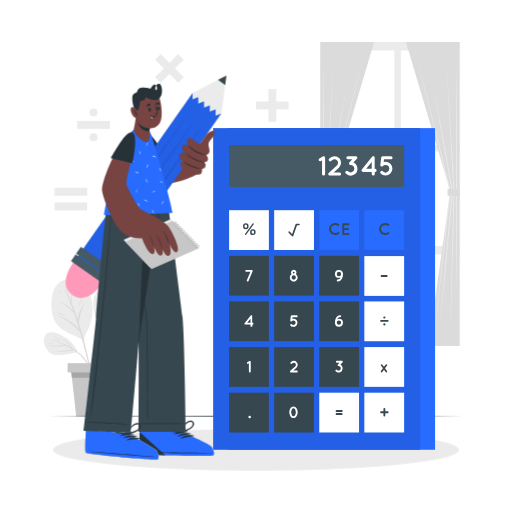
t = 0.00 s
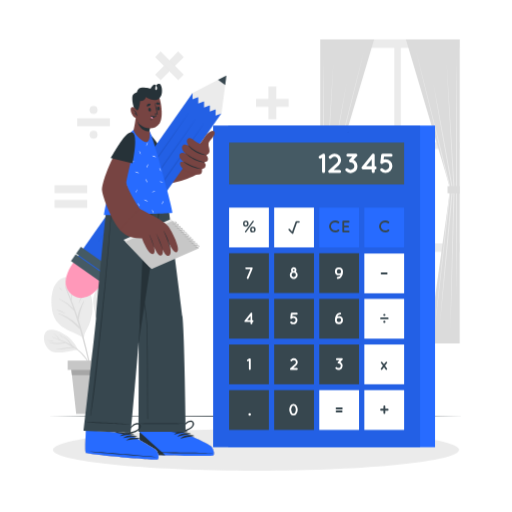
t = 0.19 s
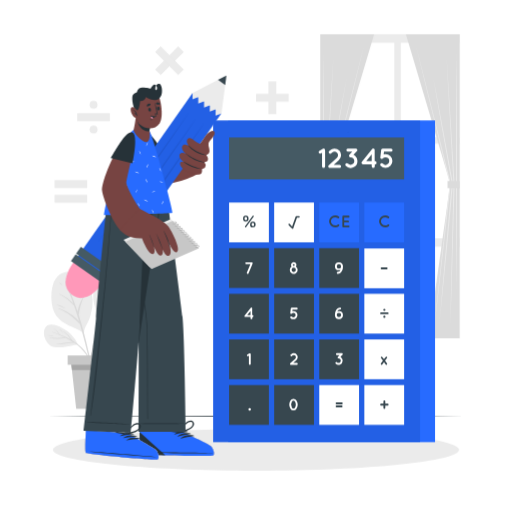
t = 0.56 s
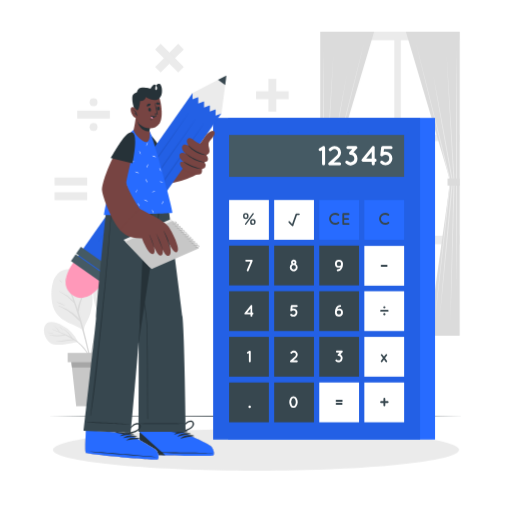
t = 0.75 s
t = 0.94 s: frame unchanged from t = 0.56 s, image omitted
t = 1.31 s: frame unchanged from t = 0.19 s, image omitted

The animated SVG that drew these frames (rendered in a browser with its animation timeline set to each time). Animation: 1 CSS @keyframes rule; one cycle of 1.50 s, repeats indefinitely.

<svg class="animated" id="freepik_stories-calculator" xmlns="http://www.w3.org/2000/svg" viewBox="0 0 500 500" version="1.1" xmlns:xlink="http://www.w3.org/1999/xlink" xmlns:svgjs="http://svgjs.com/svgjs"><style>svg#freepik_stories-calculator:not(.animated) .animable {opacity: 0;}svg#freepik_stories-calculator.animated #freepik--background-complete--inject-35 {animation: 1.5s Infinite  linear floating;animation-delay: 0s;}svg#freepik_stories-calculator.animated #freepik--Calculator--inject-35 {animation: 1.5s Infinite  linear floating;animation-delay: 0s;}            @keyframes floating {                0% {                    opacity: 1;                    transform: translateY(0px);                }                50% {                    transform: translateY(-10px);                }                100% {                    opacity: 1;                    transform: translateY(0px);                }            }        </style><g id="freepik--background-complete--inject-35" class="animable" style="transform-origin: 245.866px 223.77px;"><g id="elyaenkm0w1do"><rect x="312.82" y="40.91" width="136.06" height="207.55" style="fill: rgb(235, 235, 235); transform-origin: 380.85px 144.685px; transform: rotate(180deg);" class="animable"></rect></g><g id="elw6shg94xf0e"><rect x="391.37" y="49.23" width="57.51" height="92.32" style="fill: rgb(255, 255, 255); transform-origin: 420.125px 95.39px; transform: rotate(180deg);" class="animable"></rect></g><g id="elq0m07grmurm"><rect x="327.58" y="49.23" width="57.51" height="92.32" style="fill: rgb(255, 255, 255); transform-origin: 356.335px 95.39px; transform: rotate(180deg);" class="animable"></rect></g><g id="elhkhryk3bki"><rect x="391.37" y="147.83" width="57.51" height="92.32" style="fill: rgb(255, 255, 255); transform-origin: 420.125px 193.99px; transform: rotate(180deg);" class="animable"></rect></g><g id="elgmksp59b3oq"><rect x="327.58" y="147.83" width="57.51" height="92.32" style="fill: rgb(255, 255, 255); transform-origin: 356.335px 193.99px; transform: rotate(180deg);" class="animable"></rect></g><polygon points="365.31 40.91 312.82 40.91 312.82 337.85 343.2 337.85 322 186.75 365.31 40.91" style="fill: rgb(219, 219, 219); transform-origin: 339.065px 189.38px;" id="elpxkr6aq7wyq" class="animable"></polygon><polygon points="356.22 48.94 347.9 83.45 339.43 117.93 322.48 186.87 322.49 186.7 330.33 258.75 334.25 294.78 338 330.82 333.76 294.83 329.67 258.82 321.5 186.81 321.49 186.72 321.52 186.63 338.79 117.77 347.43 83.34 356.22 48.94" style="fill: rgb(235, 235, 235); transform-origin: 338.855px 189.88px;" id="elamomhg1368" class="animable"></polygon><polygon points="315.95 55.03 316.19 84.81 316.33 114.59 316.45 174.15 316.33 233.7 316.19 263.48 315.95 293.26 315.7 263.48 315.56 233.7 315.45 174.15 315.56 114.59 315.7 84.81 315.95 55.03" style="fill: rgb(235, 235, 235); transform-origin: 315.95px 174.145px;" id="elp6mvpejwjua" class="animable"></polygon><path d="M325.75,60.61l-1.62,31.65-1.77,31.65-3.56,63.28v0c.35,11.76.57,23.51.87,35.26l.83,35.26.83,35.26L322,328.2,320.83,293l-1-35.26-1-35.25c-.32-11.76-.71-23.51-1-35.26v0l3.87-63.27,2-31.63Z" style="fill: rgb(235, 235, 235); transform-origin: 321.79px 194.405px;" id="elrfb9moe4k0b" class="animable"></path><path d="M332.59,323.63l-3.44-34.16-3.33-34.18c-2.13-22.79-4.34-45.57-6.4-68.37v-.13l9.73-53.21L334.1,107l5-26.58-4.6,26.66-4.67,26.64L320.37,187v-.13c2.18,22.79,4.19,45.59,6.29,68.39l3,34.2Z" style="fill: rgb(235, 235, 235); transform-origin: 329.26px 202.025px;" id="el9ndoqp5am4s" class="animable"></path><g id="eln4d4a5ivtjq"><rect x="312.82" y="184.26" width="11.85" height="6.92" style="fill: rgb(219, 219, 219); transform-origin: 318.745px 187.72px; transform: rotate(180deg);" class="animable"></rect></g><polygon points="396.4 40.91 448.88 40.91 448.88 337.85 418.5 337.85 439.71 186.75 396.4 40.91" style="fill: rgb(219, 219, 219); transform-origin: 422.64px 189.38px;" id="elfp0lt9wvbho" class="animable"></polygon><polygon points="405.49 48.94 414.28 83.34 422.92 117.77 440.19 186.63 440.21 186.72 440.2 186.81 432.04 258.82 427.95 294.83 423.71 330.82 427.46 294.78 431.38 258.75 439.22 186.7 439.23 186.87 422.28 117.93 413.81 83.45 405.49 48.94" style="fill: rgb(235, 235, 235); transform-origin: 422.85px 189.88px;" id="el0hugfxo8nka7" class="animable"></polygon><polygon points="445.76 55.03 446 84.81 446.14 114.59 446.26 174.15 446.15 233.7 446.01 263.48 445.76 293.26 445.52 263.48 445.38 233.7 445.26 174.15 445.38 114.59 445.52 84.81 445.76 55.03" style="fill: rgb(235, 235, 235); transform-origin: 445.76px 174.145px;" id="el2yfno8ykoif" class="animable"></polygon><path d="M436,60.61,438,92.24,440,123.87l3.88,63.27v0c-.26,11.75-.65,23.5-1,35.26l-1,35.25-1,35.26-1.17,35.25.67-35.27.83-35.26.83-35.26c.29-11.75.52-23.5.87-35.26v0l-3.56-63.28-1.77-31.65Z" style="fill: rgb(235, 235, 235); transform-origin: 439.94px 194.385px;" id="elj1kv8tv1upt" class="animable"></path><path d="M429.12,323.63,432,289.42l3-34.2c2.1-22.8,4.11-45.6,6.29-68.39V187l-9.48-53.25-4.67-26.64L422.6,80.41l5,26.58,4.94,26.59,9.73,53.21v.13c-2,22.8-4.27,45.58-6.4,68.37l-3.32,34.18Z" style="fill: rgb(235, 235, 235); transform-origin: 432.435px 202.02px;" id="elv6ndvcu7oba" class="animable"></path><rect x="437.03" y="184.26" width="11.85" height="6.92" style="fill: rgb(219, 219, 219); transform-origin: 442.955px 187.72px;" id="eljfyu4j4ptds" class="animable"></rect><path d="M90.4,299.46a43.71,43.71,0,0,1-2.14,16.69,45.72,45.72,0,0,1-3.14,7.21c-1.57,3-3.19,5.85-3.12,9.23.31.24-.8.12-.81-.21-8.57-5.79-20-7.61-26.25-16.49-3-4.2-4.22-9.34-4.62-14.41-.43-5.52-.19-11.58,1.63-16.85,1.53-4.45,4.53-8.63,9-10.53s10.35-1.32,14.88.48C85.58,278.47,89.73,289.66,90.4,299.46Z" style="fill: rgb(235, 235, 235); transform-origin: 70.3159px 302.82px;" id="elfnell8z652k" class="animable"></path><path d="M89.88,366.17c-.91-4.17-1.81-8.34-2.76-12.5-1.84-8.16-3.79-16.3-6-24.36q-2-7.24-4.29-14.37a82.71,82.71,0,0,1,1.74-8.59c1-3.41,2.36-6.69,3.64-10,.08-.2-.25-.34-.35-.15-2.38,4.53-5.47,10.33-6,15.87-1.79-5.38-3.73-10.71-5.86-16a66.19,66.19,0,0,1,1.39-12.82.16.16,0,0,0-.3-.08,45.83,45.83,0,0,0-1.75,11.27c-1.63-4-3.37-7.87-5.25-11.73-.17-.35-.65-.05-.51.29,2.87,6.75,5.48,13.61,7.9,20.55a43.31,43.31,0,0,0-13.43-9.22c-.22-.1-.41.21-.19.32a51.37,51.37,0,0,1,14.43,11.24q2.58,7.62,4.88,15.32C72,315.31,64.61,311.1,57.34,308.59c-.25-.08-.35.3-.11.39,8.39,3.25,14.69,8.64,20.78,15q.9,3.12,1.76,6.24Q83,342.06,85.89,354q1.38,5.73,2.7,11.47c.94,4.12,1.6,8.44,2.93,12.44.13.39.8.35.75-.1A116.61,116.61,0,0,0,89.88,366.17Z" style="fill: rgb(219, 219, 219); transform-origin: 74.6828px 330.365px;" id="elip0znrbi2jd" class="animable"></path><path d="M80.74,290.82a22.24,22.24,0,0,0-3.85,7.8c0,.07.09.13.12.05a70.74,70.74,0,0,1,4.11-7.62C81.28,290.8,80.91,290.6,80.74,290.82Z" style="fill: rgb(219, 219, 219); transform-origin: 79.0246px 294.717px;" id="eleg47kvk3qnn" class="animable"></path><path d="M63.3,308.27a23.52,23.52,0,0,0-7.83-3.33c-.07,0-.13.09,0,.12,1.25.64,2.58,1.12,3.85,1.72s2.51,1.32,3.8,1.89A.23.23,0,0,0,63.3,308.27Z" style="fill: rgb(219, 219, 219); transform-origin: 59.3851px 306.806px;" id="el63062yuycnb" class="animable"></path><path d="M60.53,285.45a16.49,16.49,0,0,0-2.46-1.8.14.14,0,0,0-.17.22,16.83,16.83,0,0,0,2.42,1.85C60.48,285.83,60.69,285.57,60.53,285.45Z" style="fill: rgb(219, 219, 219); transform-origin: 59.2226px 284.688px;" id="elz7onr5xysag" class="animable"></path><path d="M118.11,316.79c-6.55,1.67-13.12,3.19-19.67,4.84-.56.15-10.68-21.24-6.31-31.88,4-9.86,12.7-17,22.81-20,4.68-1.39,10.41-2.49,15.25-1.22,4.3,1.13,7.23,4.8,8.48,8.94,1.7,5.62.8,12.21-.46,17.83a31.19,31.19,0,0,1-6.94,14.3C127.68,313.54,123.21,315.5,118.11,316.79Z" style="fill: rgb(235, 235, 235); transform-origin: 115.322px 294.801px;" id="elnhhmkgsvajf" class="animable"></path><path d="M128.26,297.24a85.79,85.79,0,0,1-12.88,4.5,52.89,52.89,0,0,0-8.59,2.74c3-6,6.21-11.84,9.62-17.62,4.23-1.05,8.7-2.77,12-5.6a.18.18,0,0,0-.22-.28c-3.54,2.3-7.4,3.61-11.28,5.11.92-1.55,1.85-3.11,2.8-4.66.26-.43-.33-.89-.64-.48a137.3,137.3,0,0,0-9.8,15.09,70.71,70.71,0,0,1-.11-14.18.1.1,0,0,0-.19,0,47.2,47.2,0,0,0-.45,15.55c-2.44,4.44-4.69,9-6.73,13.63-.63-2.85-1.48-5.67-2-8.54A38.8,38.8,0,0,1,99.3,290c0-.12-.16-.14-.19,0a44,44,0,0,0,1.82,23c-1.19,2.78-2.33,5.58-3.39,8.39A169.82,169.82,0,0,0,87.2,365.89a.28.28,0,0,0,.55.06,222.58,222.58,0,0,1,11.37-44c2.1-5.57,4.47-11,7-16.24,3.87-1,7.73-2.37,11.54-3.52a36.1,36.1,0,0,0,10.69-4.73A.14.14,0,0,0,128.26,297.24Z" style="fill: rgb(219, 219, 219); transform-origin: 107.83px 323.474px;" id="elu1927biwvdn" class="animable"></path><path d="M134.53,291.39c-4,1.25-7.83,3.07-11.84,4.35-.19.06-.1.35.09.32,4.22-.7,8.42-1.83,11.9-4.44C134.81,291.52,134.67,291.34,134.53,291.39Z" style="fill: rgb(219, 219, 219); transform-origin: 128.658px 293.722px;" id="el0do92oy1m09" class="animable"></path><path d="M102.56,281.59c0-.21-.25-.34-.32-.13-1.23,3.61-2.13,7.45-1.22,11.22,0,.15.27.16.28,0C101.64,288.92,101.57,285.26,102.56,281.59Z" style="fill: rgb(219, 219, 219); transform-origin: 101.604px 287.075px;" id="elndtnemb4qdj" class="animable"></path><path d="M119.24,273.8a9.6,9.6,0,0,0-2,6.14c0,.14.22.23.26.06.56-2.07,1.44-3.94,2.16-5.94A.27.27,0,0,0,119.24,273.8Z" style="fill: rgb(219, 219, 219); transform-origin: 118.449px 276.923px;" id="el7osfi7gemn" class="animable"></path><path d="M138.71,331.72c-1.9,6-6.41,14.35-13.55,14.42-4.63,0-9.29-.51-13.94-.57-5-.08-10-.07-14.91.23-.41,0,.6-14.89,12.54-22.15,3.35-2,7.44-2.68,11.24-3.5a52.1,52.1,0,0,1,13.28-1.38c2.74.11,5,.69,6,3.5S139.62,328.85,138.71,331.72Z" style="fill: rgb(235, 235, 235); transform-origin: 118.042px 332.447px;" id="el9w5c5r3r23w" class="animable"></path><path d="M133.57,324.18c-2.9.74-5.83,1.6-8.74,2.53a31.29,31.29,0,0,1,2.4-2.35c1.26-1,2.63-1.87,4-2.78.11-.08,0-.3-.1-.24a16.37,16.37,0,0,0-7.05,5.61c-3.63,1.17-7.23,2.46-10.69,3.88a39.68,39.68,0,0,0-6.84,3.61,27,27,0,0,1,2.47-4.31c1.59-2.06,3.73-3.2,5.81-4.66a.19.19,0,0,0-.19-.32,17,17,0,0,0-9.31,10.11,38.82,38.82,0,0,0-6.78,6.15c-7.91,9-14.13,20.92-14.15,33.11,0,.29.46.38.52.07A67.57,67.57,0,0,1,100,342.21q.86-1,1.74-1.89a54.71,54.71,0,0,1,6.53-.49c2.54,0,5.07.38,7.6.58,4.17.34,8.78.39,12.54-1.71.17-.09.06-.38-.13-.31-8.38,3.05-17.18-.82-25.59,1a39.4,39.4,0,0,1,12.4-8l.77-.31c5.38.65,11.07,2.05,16.31.3.15-.05.09-.29-.07-.24-5.07,1.26-9.92-.33-14.92-.58,5.44-2.12,11-3.81,16.45-5.91C134.06,324.47,134.07,324.05,133.57,324.18Z" style="fill: rgb(219, 219, 219); transform-origin: 109.175px 348.057px;" id="elbrl5lintazp" class="animable"></path><path d="M136,329.48a73.45,73.45,0,0,1-7.84.59c-.06,0-.08.1,0,.11a16.3,16.3,0,0,0,7.9-.5A.1.1,0,0,0,136,329.48Z" style="fill: rgb(219, 219, 219); transform-origin: 132.12px 329.963px;" id="el1gsrehhvbax" class="animable"></path><path d="M118.25,324.31a12.62,12.62,0,0,0-3.87,2.7c-.14.12,0,.36.19.25.66-.48,1.34-.93,2-1.37a19.38,19.38,0,0,0,1.89-1.19C118.66,324.55,118.47,324.24,118.25,324.31Z" style="fill: rgb(219, 219, 219); transform-origin: 116.434px 325.794px;" id="el7y3v34zvqp3" class="animable"></path><path d="M76.07,343.71c.08.2-.2.38-.31.17h0a.28.28,0,0,1-.19.12A119.08,119.08,0,0,1,61,346.54c-3.95.35-8.51.57-12-1.72-4.69-3.11-7.77-11.42-5.24-16.69,3-6.27,12-2.87,16.56-.64A33.22,33.22,0,0,1,76.07,343.71Z" style="fill: rgb(235, 235, 235); transform-origin: 59.468px 335.651px;" id="eld3pjzyqyac" class="animable"></path><path d="M79.57,346.61A46.58,46.58,0,0,0,70.86,340,29.91,29.91,0,0,0,62,331c-.17-.11-.32.16-.16.28a39.67,39.67,0,0,1,7.44,7.83,81.66,81.66,0,0,0-10.93-5,14.6,14.6,0,0,0-5.87-5.89s-.11.05-.06.08a24.12,24.12,0,0,1,5.3,5.57c-2.22-.83-4.46-1.6-6.71-2.34-.2-.07-.27.24-.08.31,4,1.56,8.07,3.21,12,5.1a46.18,46.18,0,0,1-14.56,0,.11.11,0,0,0-.06.21,28.78,28.78,0,0,0,15.46.23,73.85,73.85,0,0,1,7.33,4.1,18.41,18.41,0,0,0-5.93.49A45.11,45.11,0,0,1,54.8,343.1c-.13,0-.17.21,0,.23,6,1,11.75-1.7,17.74-1a47.55,47.55,0,0,1,6.23,5.09,47.07,47.07,0,0,1,9.1,12.83c2.52,5.13,3.88,10.57,5.92,15.87a.19.19,0,0,0,.37-.1C92.39,365.58,87.18,354.05,79.57,346.61Z" style="fill: rgb(219, 219, 219); transform-origin: 71.2047px 352.241px;" id="el5ewlcnscnlo" class="animable"></path><path d="M61.35,332.28a6.83,6.83,0,0,0-1.54-1.88A6.13,6.13,0,0,0,58,329.06c-.06,0-.09.06-.06.1.5.57,1.19,1,1.72,1.52s1,1.17,1.53,1.7A.09.09,0,0,0,61.35,332.28Z" style="fill: rgb(219, 219, 219); transform-origin: 59.6463px 330.742px;" id="elbl1mfsqlba5" class="animable"></path><path d="M51.39,335.52c-.89-.23-1.84-.21-2.75-.4a22.18,22.18,0,0,1-2.67-.8.11.11,0,0,0-.09.2,8.87,8.87,0,0,0,5.51,1.28A.15.15,0,0,0,51.39,335.52Z" style="fill: rgb(219, 219, 219); transform-origin: 48.6545px 335.077px;" id="elnqy12j9wsq" class="animable"></path><polygon points="108.3 357.67 107.31 368.86 103.97 406.63 74.39 406.63 70.21 368.86 68.98 357.67 108.3 357.67" style="fill: rgb(199, 199, 199); transform-origin: 88.64px 382.15px;" id="eldq8hykavau" class="animable"></polygon><polygon points="108.3 357.67 107.31 368.86 70.21 368.86 68.98 357.67 108.3 357.67" style="fill: rgb(166, 166, 166); transform-origin: 88.64px 363.265px;" id="elylt8osh4fa" class="animable"></polygon><rect x="66.05" y="354.62" width="45.18" height="9.08" style="fill: rgb(199, 199, 199); transform-origin: 88.64px 359.16px;" id="el7uhen0v1cx5" class="animable"></rect><rect x="250" y="99.11" width="31.89" height="7.74" style="fill: rgb(235, 235, 235); transform-origin: 265.945px 102.98px;" id="elp2rrhvkpjxk" class="animable"></rect><g id="el71mtoqwhvlb"><rect x="250" y="99.11" width="31.89" height="7.74" style="fill: rgb(235, 235, 235); transform-origin: 265.945px 102.98px; transform: rotate(90deg);" class="animable"></rect></g><rect x="75.39" y="118.03" width="31.89" height="7.74" style="fill: rgb(235, 235, 235); transform-origin: 91.335px 121.9px;" id="el6t98u453dtv" class="animable"></rect><circle cx="91.34" cy="109.82" r="3.87" style="fill: rgb(235, 235, 235); transform-origin: 91.34px 109.82px;" id="elspsholtksk" class="animable"></circle><circle cx="91.34" cy="133.97" r="3.87" style="fill: rgb(235, 235, 235); transform-origin: 91.34px 133.97px;" id="elp4zzq3weqkf" class="animable"></circle><g id="elwj8pk2qagjl"><rect x="149.48" y="62.9" width="31.89" height="7.74" style="fill: rgb(235, 235, 235); transform-origin: 165.425px 66.77px; transform: rotate(-45deg);" class="animable"></rect></g><g id="elzy6h2luhx5q"><rect x="149.48" y="62.9" width="31.89" height="7.74" style="fill: rgb(235, 235, 235); transform-origin: 165.425px 66.77px; transform: rotate(45deg);" class="animable"></rect></g><rect x="53.25" y="197.72" width="31.89" height="7.74" style="fill: rgb(235, 235, 235); transform-origin: 69.195px 201.59px;" id="elhs74obtqdkr" class="animable"></rect><rect x="53.25" y="183.35" width="31.89" height="7.74" style="fill: rgb(235, 235, 235); transform-origin: 69.195px 187.22px;" id="elh5qnrkaeq9k" class="animable"></rect></g><g id="freepik--Shadow--inject-35" class="animable" style="transform-origin: 250px 439.23px;"><path d="M448.31,439.23c0,11.28-88.78,20.42-198.31,20.42S51.69,450.51,51.69,439.23,140.47,418.81,250,418.81,448.31,428,448.31,439.23Z" style="fill: rgb(235, 235, 235); transform-origin: 250px 439.23px;" id="el98imi61bgj" class="animable"></path></g><g id="freepik--Floor--inject-35" class="animable" style="transform-origin: 249.995px 406.445px;"><polygon points="46.98 406.44 97.74 406.2 148.49 406.11 250 405.95 351.51 406.11 402.26 406.2 453.01 406.44 402.26 406.69 351.51 406.78 250 406.94 148.49 406.78 97.74 406.69 46.98 406.44" style="fill: rgb(38, 50, 56); transform-origin: 249.995px 406.445px;" id="elkdb7mwe4xkc" class="animable"></polygon></g><g id="freepik--Calculator--inject-35" class="animable animator-active" style="transform-origin: 316.505px 282.18px;"><rect x="222.8" y="125.12" width="202.05" height="314.12" style="fill: rgb(39, 107, 255); transform-origin: 323.825px 282.18px;" id="elh2youa0qppu" class="animable"></rect><rect x="208.16" y="125.12" width="202.05" height="314.12" style="fill: rgb(39, 107, 255); transform-origin: 309.185px 282.18px;" id="elvzmpdo62t1" class="animable"></rect><g id="eliy1tsmv61xf"><rect x="208.16" y="125.12" width="202.05" height="314.12" style="opacity: 0.1; transform-origin: 309.185px 282.18px;" class="animable"></rect></g><rect x="223.72" y="205.26" width="38.85" height="38.85" style="fill: rgb(255, 255, 255); transform-origin: 243.145px 224.685px;" id="eltunds8lhwmc" class="animable"></rect><rect x="267.74" y="205.26" width="38.85" height="38.85" style="fill: rgb(255, 255, 255); transform-origin: 287.165px 224.685px;" id="elyeti5bcfcw" class="animable"></rect><rect x="311.77" y="205.26" width="38.85" height="38.85" style="fill: rgb(39, 107, 255); transform-origin: 331.195px 224.685px;" id="el3u4kcmb7lme" class="animable"></rect><rect x="355.79" y="205.26" width="38.85" height="38.85" style="fill: rgb(39, 107, 255); transform-origin: 375.215px 224.685px;" id="elssgbn2owe" class="animable"></rect><rect x="223.72" y="249.82" width="38.85" height="38.85" style="fill: rgb(55, 71, 79); transform-origin: 243.145px 269.245px;" id="elee0aq54o7z" class="animable"></rect><rect x="267.74" y="249.82" width="38.85" height="38.85" style="fill: rgb(55, 71, 79); transform-origin: 287.165px 269.245px;" id="elw7y2l7bomua" class="animable"></rect><rect x="311.77" y="249.82" width="38.85" height="38.85" style="fill: rgb(55, 71, 79); transform-origin: 331.195px 269.245px;" id="elxgus99i0o4" class="animable"></rect><rect x="355.79" y="250.1" width="38.85" height="38.85" style="fill: rgb(255, 255, 255); transform-origin: 375.215px 269.525px;" id="el0ottauup1x1" class="animable"></rect><rect x="223.72" y="294.38" width="38.85" height="38.85" style="fill: rgb(55, 71, 79); transform-origin: 243.145px 313.805px;" id="elmpy69y66bge" class="animable"></rect><rect x="267.74" y="294.38" width="38.85" height="38.85" style="fill: rgb(55, 71, 79); transform-origin: 287.165px 313.805px;" id="el5q7wjpw6i1n" class="animable"></rect><rect x="311.77" y="294.38" width="38.85" height="38.85" style="fill: rgb(55, 71, 79); transform-origin: 331.195px 313.805px;" id="elbagf3jbzvl5" class="animable"></rect><rect x="355.79" y="294.38" width="38.85" height="38.85" style="fill: rgb(255, 255, 255); transform-origin: 375.215px 313.805px;" id="el51sfljoc1mf" class="animable"></rect><rect x="223.72" y="338.94" width="38.85" height="38.85" style="fill: rgb(55, 71, 79); transform-origin: 243.145px 358.365px;" id="elb4svplvgcc8" class="animable"></rect><rect x="267.74" y="338.94" width="38.85" height="38.85" style="fill: rgb(55, 71, 79); transform-origin: 287.165px 358.365px;" id="elb9xu0rpaim" class="animable"></rect><rect x="311.77" y="338.94" width="38.85" height="38.85" style="fill: rgb(55, 71, 79); transform-origin: 331.195px 358.365px;" id="elcgwhmnu0a5" class="animable"></rect><rect x="355.79" y="338.94" width="38.85" height="38.85" style="fill: rgb(255, 255, 255); transform-origin: 375.215px 358.365px;" id="elg5f9za7ezk5" class="animable"></rect><rect x="223.72" y="383.5" width="38.85" height="38.85" style="fill: rgb(55, 71, 79); transform-origin: 243.145px 402.925px;" id="el2cehticd4y8" class="animable"></rect><rect x="267.74" y="383.5" width="38.85" height="38.85" style="fill: rgb(55, 71, 79); transform-origin: 287.165px 402.925px;" id="elyhcd83y094" class="animable"></rect><rect x="311.77" y="383.5" width="38.85" height="38.85" style="fill: rgb(255, 255, 255); transform-origin: 331.195px 402.925px;" id="elkzuvy3m27z" class="animable"></rect><rect x="355.79" y="383.5" width="38.85" height="38.85" style="fill: rgb(255, 255, 255); transform-origin: 375.215px 402.925px;" id="elw3ju06d9lc" class="animable"></rect><path d="M237.37,220.91v0a2.73,2.73,0,0,1,2.69-2.89,2.69,2.69,0,0,1,2.65,2.86v0a2.74,2.74,0,0,1-2.69,2.9A2.7,2.7,0,0,1,237.37,220.91Zm3.9,0v0c0-.9-.52-1.65-1.25-1.65s-1.21.75-1.21,1.62v0c0,.93.52,1.65,1.25,1.65S241.27,221.78,241.27,220.91Zm-2,7.55,7.43-10.14a.6.6,0,0,1,.55-.29.63.63,0,0,1,.64.63.75.75,0,0,1-.14.42l-7.43,10.14a.67.67,0,0,1-.56.29.62.62,0,0,1-.63-.63A.73.73,0,0,1,239.23,228.46Zm5-1.76v0a2.73,2.73,0,0,1,2.69-2.89,2.7,2.7,0,0,1,2.65,2.86v0a2.74,2.74,0,0,1-2.68,2.9A2.71,2.71,0,0,1,244.21,226.7Zm3.9,0v0c0-.9-.52-1.65-1.24-1.65s-1.22.75-1.22,1.62v0c0,.93.52,1.65,1.25,1.65S248.11,227.57,248.11,226.7Z" style="fill: rgb(55, 71, 79); transform-origin: 243.49px 223.795px;" id="ele4kx0v9gcq" class="animable"></path><path d="M321.35,223.61a5.94,5.94,0,0,1,5.93-5.83,6,6,0,0,1,3.74,1.27.93.93,0,0,1-1.13,1.47,4.06,4.06,0,0,0-2.61-.89,4.29,4.29,0,0,0-2.91,1.16,4,4,0,0,0-1.18,2.82,3.91,3.91,0,0,0,1.18,2.81,4.3,4.3,0,0,0,2.91,1.17,4.08,4.08,0,0,0,2.61-.89,1,1,0,0,1,1.29.17,1,1,0,0,1-.16,1.3,6.06,6.06,0,0,1-3.74,1.26A5.91,5.91,0,0,1,321.35,223.61Z" style="fill: rgb(55, 71, 79); transform-origin: 326.35px 223.605px;" id="elt684bzl704" class="animable"></path><path d="M334.32,228.54V219a.87.87,0,0,1,.89-.89h5.28a.9.9,0,0,1,0,1.79h-4.38v3h3.77a.9.9,0,0,1,0,1.8h-3.77v3h4.38a.92.92,0,0,1,.89.91.91.91,0,0,1-.89.89h-5.24s0,0,0,0v0A.88.88,0,0,1,334.32,228.54Z" style="fill: rgb(55, 71, 79); transform-origin: 337.848px 223.806px;" id="elvhmui03wo6" class="animable"></path><path d="M370.17,223.61a5.94,5.94,0,0,1,5.93-5.83,6,6,0,0,1,3.74,1.27.93.93,0,0,1-1.13,1.47,4.08,4.08,0,0,0-2.61-.89,4.29,4.29,0,0,0-2.91,1.16,4,4,0,0,0-1.18,2.82,3.91,3.91,0,0,0,1.18,2.81,4.3,4.3,0,0,0,2.91,1.17,4.1,4.1,0,0,0,2.61-.89,1,1,0,0,1,1.29.17,1,1,0,0,1-.16,1.3,6.09,6.09,0,0,1-3.74,1.26A5.91,5.91,0,0,1,370.17,223.61Z" style="fill: rgb(55, 71, 79); transform-origin: 375.17px 223.605px;" id="elotw7ctighl" class="animable"></path><path d="M246.69,264.78l-4,9.56a.85.85,0,0,1-.82.54.86.86,0,0,1-.34-.07.91.91,0,0,1-.49-1.16l3.5-8.3h-4.18a.92.92,0,0,1-.89-.91.89.89,0,0,1,.89-.89h5.55a.47.47,0,0,1,.16,0,1.4,1.4,0,0,1,.34.13l0,.05s.05,0,.06.06.05.05.07.07,0,.05,0,.06l0,.08.06.09s0,.06,0,.08a.19.19,0,0,1,0,.08,1,1,0,0,1,0,.35A.5.5,0,0,1,246.69,264.78Z" style="fill: rgb(255, 255, 255); transform-origin: 243.08px 269.212px;" id="elb235q0iqles" class="animable"></path><path d="M290.7,271a3.87,3.87,0,1,1-6-3.22,2.67,2.67,0,1,1,4.81-1.6,2.62,2.62,0,0,1-.54,1.6A3.88,3.88,0,0,1,290.7,271Zm-1.77,0a2.11,2.11,0,0,0-2.08-2.11,2.13,2.13,0,0,0-2.12,2.11,2.11,2.11,0,0,0,2.12,2.08A2.08,2.08,0,0,0,288.93,271Zm-3-4.82a.91.91,0,1,0,1.82,0,.9.9,0,0,0-.89-.89A.91.91,0,0,0,285.92,266.21Z" style="fill: rgb(255, 255, 255); transform-origin: 286.83px 269.197px;" id="elqvankp14a6m" class="animable"></path><path d="M327.07,267.47a3.93,3.93,0,0,1,7.83-.4l0,0c0,.3,0,.61,0,.92a9.3,9.3,0,0,1-.57,3.31,5.64,5.64,0,0,1-2.09,2.77,4.59,4.59,0,0,1-2.42.76.9.9,0,0,1-.94-.86.92.92,0,0,1,.87-.93,3,3,0,0,0,1.52-.46,3.12,3.12,0,0,0,1-1.13,2.74,2.74,0,0,0,.21-.42,3.8,3.8,0,0,1-1.55.32A3.91,3.91,0,0,1,327.07,267.47Zm1.8,0a2.13,2.13,0,1,0,4.25,0,2.13,2.13,0,0,0-4.25,0Z" style="fill: rgb(255, 255, 255); transform-origin: 330.985px 269.225px;" id="el08kaazb8k8a" class="animable"></path><path d="M371.74,269.53a1,1,0,0,1,1-1h5a1,1,0,0,1,0,1.93h-5A1,1,0,0,1,371.74,269.53Z" style="fill: rgb(55, 71, 79); transform-origin: 375.109px 269.495px;" id="elw9k9czwcq9" class="animable"></path><path d="M247.48,316.15a.89.89,0,0,1-.91.89h-.16v1.23a.89.89,0,0,1-1.78,0V317h-5.09a.77.77,0,0,1-.55-.2.86.86,0,0,1-.15-1.24l6-7.44s0,0,0,0l0-.07A.18.18,0,0,0,245,308s0,0,.06-.05,0,0,.1,0,0-.05.06-.05l.1,0a.1.1,0,0,0,.07,0h.27a.12.12,0,0,0,.08,0s.07,0,.1,0l.06,0,.09.06s0,0,.08.05,0,0,0,0,.05,0,.05,0l.07.07,0,.06a.3.3,0,0,1,.07.08.11.11,0,0,0,0,.07.19.19,0,0,1,0,.09s0,.05,0,.07a.13.13,0,0,1,0,.09s0,.05,0,.09v6.58h.16A.9.9,0,0,1,247.48,316.15Zm-2.85-4.89-3.22,4h3.22Z" style="fill: rgb(255, 255, 255); transform-origin: 243.062px 313.53px;" id="elpjfs16anvw" class="animable"></path><path d="M289.3,312.3a4,4,0,0,1,1.18,2.85A4.07,4.07,0,0,1,289.3,318a4,4,0,0,1-2.83,1.18h0a3.92,3.92,0,0,1-2.81-1.18.9.9,0,0,1,0-1.3.92.92,0,0,1,1.29,0,2.16,2.16,0,0,0,3.09,0,2.19,2.19,0,0,0,.65-1.53,2.19,2.19,0,0,0-2.18-2.19,2.19,2.19,0,0,0-1.56.63.91.91,0,0,1-1.29,0c-.07-.06-.11-.14-.18-.21s0-.05,0-.05a.12.12,0,0,0,0-.08c0-.05,0-.08,0-.11s0,0,0,0a.66.66,0,0,1,0-.28l.49-4.19a.93.93,0,0,1,.4-.64s.05,0,.06,0,0,0,.05,0a1,1,0,0,1,.42-.1h4.78a.92.92,0,1,1,0,1.83h-4l-.2,1.6a4.53,4.53,0,0,1,1.09-.14A4,4,0,0,1,289.3,312.3Z" style="fill: rgb(255, 255, 255); transform-origin: 287.039px 313.563px;" id="el3me01ta4mny" class="animable"></path><path d="M334.92,315.24a3.93,3.93,0,0,1-7.83.41s0,0,0,0c0-.3,0-.61,0-.92a9.52,9.52,0,0,1,.56-3.31,5.69,5.69,0,0,1,2.09-2.77,4.63,4.63,0,0,1,2.43-.76.89.89,0,0,1,.93.86.94.94,0,0,1-.87.94,2.9,2.9,0,0,0-1.52.45,3.4,3.4,0,0,0-1,1.13c-.08.13-.14.28-.21.42a3.8,3.8,0,0,1,1.55-.32A3.93,3.93,0,0,1,334.92,315.24Zm-1.8,0a2.13,2.13,0,1,0-4.25,0,2.13,2.13,0,0,0,4.25,0Z" style="fill: rgb(255, 255, 255); transform-origin: 331.005px 313.495px;" id="eltc5ji9xpnj" class="animable"></path><path d="M372.08,314.3a.84.84,0,0,1,0-1.68h6.54a.84.84,0,1,1,0,1.68Zm4.38-4.25v.08a1.12,1.12,0,0,1-2.23,0v-.08a1.12,1.12,0,0,1,2.23,0Zm0,6.74v.09a1.12,1.12,0,0,1-2.23,0v-.09a1.12,1.12,0,0,1,2.23,0Z" style="fill: rgb(55, 71, 79); transform-origin: 375.35px 313.465px;" id="elh1i8in3mz6" class="animable"></path><path d="M244.85,353.28v9.55a.9.9,0,0,1-.91.89.87.87,0,0,1-.88-.89v-8l-.65.37a.8.8,0,0,1-.45.13.9.9,0,0,1-.47-1.66l2-1.19.06,0s.05,0,.08-.05h.1s.05,0,.06,0a.25.25,0,0,1,.12,0h.17a.1.1,0,0,0,.07,0c.05,0,.06,0,.1,0a.08.08,0,0,1,.06,0s.07.05.1.05l.06.05.07.05a.12.12,0,0,1,.06.06l0,.06.07.07v0s0,0,0,.05,0,.05,0,.08,0,.07,0,.08a.45.45,0,0,0,0,.08.17.17,0,0,0,0,.12Z" style="fill: rgb(255, 255, 255); transform-origin: 242.961px 358.071px;" id="elikmtlhk95a" class="animable"></path><path d="M290.76,362.83a.88.88,0,0,1-.89.89h-5.76a.88.88,0,0,1-.66-.29.9.9,0,0,1,.05-1.27l4.79-4.33a2.09,2.09,0,0,0-1.41-3.64,2.17,2.17,0,0,0-1.41.53l-.5.46a.9.9,0,0,1-1.2-1.33l.5-.45a3.85,3.85,0,0,1,2.61-1,3.9,3.9,0,0,1,2.88,1.28,3.82,3.82,0,0,1,1,2.61,3.9,3.9,0,0,1-1.28,2.88l-3.05,2.76h3.44A.9.9,0,0,1,290.76,362.83Z" style="fill: rgb(255, 255, 255); transform-origin: 286.986px 358.06px;" id="elb1e3f2ewr3" class="animable"></path><path d="M333.44,356.84a3.93,3.93,0,0,1,1.18,2.83,4,4,0,0,1-6.85,2.85.91.91,0,1,1,1.29-1.29,2.15,2.15,0,0,0,1.54.63,2.23,2.23,0,0,0,1.55-.63,2.17,2.17,0,0,0,.65-1.56,2.09,2.09,0,0,0-.65-1.53,2.17,2.17,0,0,0-1.54-.65.79.79,0,0,1-.66-.29s0,0,0,0a.91.91,0,0,1,0-1.29l1.65-1.68h-2.62a.92.92,0,0,1-.91-.93.9.9,0,0,1,.91-.9h4.77a.91.91,0,0,1,.81,1.34,1.88,1.88,0,0,1-.16.23l-2,2.1A3.55,3.55,0,0,1,333.44,356.84Z" style="fill: rgb(255, 255, 255); transform-origin: 331.085px 358.057px;" id="el670erfmzp68" class="animable"></path><path d="M378,357.05,376,359.71l1.92,2.67a.84.84,0,0,1-.16,1.16.93.93,0,0,1-.52.18,1.06,1.06,0,0,1-.71-.36L375,361.15l-1.62,2.21a.91.91,0,0,1-.67.36.88.88,0,0,1-.51-.18.81.81,0,0,1-.18-1.16l1.94-2.67L372,357.05a.79.79,0,0,1,.18-1.14.84.84,0,0,1,1.18.17l1.62,2.17,1.61-2.17a.91.91,0,0,1,1.23-.17A.82.82,0,0,1,378,357.05Z" style="fill: rgb(55, 71, 79); transform-origin: 374.994px 359.73px;" id="el9r4t3bvuv2r" class="animable"></path><path d="M243.81,406a1.22,1.22,0,0,1,1.21,1.21,1.21,1.21,0,0,1-1.21,1.2,1.19,1.19,0,0,1-1.2-1.2A1.21,1.21,0,0,1,243.81,406Z" style="fill: rgb(255, 255, 255); transform-origin: 243.815px 407.205px;" id="elz1gs17mjg9j" class="animable"></path><path d="M282.48,402.62a7,7,0,0,1,1.1-3.87,3.41,3.41,0,0,1,6,0,7.46,7.46,0,0,1,0,7.73,3.4,3.4,0,0,1-6,0A7,7,0,0,1,282.48,402.62Zm6.39,0a5.37,5.37,0,0,0-.78-2.88,1.87,1.87,0,0,0-1.5-1,2,2,0,0,0-1.54,1,5.67,5.67,0,0,0,0,5.74,2,2,0,0,0,1.54,1,1.91,1.91,0,0,0,1.5-1A5.35,5.35,0,0,0,288.87,402.62Z" style="fill: rgb(255, 255, 255); transform-origin: 286.569px 402.621px;" id="elzumzexlacv" class="animable"></path><path d="M327.76,401.42a1,1,0,0,1,1-.94h5a.93.93,0,0,1,.93.94.91.91,0,0,1-.93.93h-5A.94.94,0,0,1,327.76,401.42Zm0,3a1,1,0,0,1,1-1h5a1,1,0,0,1,0,1.93h-5A1,1,0,0,1,327.76,404.41Z" style="fill: rgb(55, 71, 79); transform-origin: 331.225px 402.915px;" id="elbq381o87b4q" class="animable"></path><path d="M374.43,403.47h-2.3a.89.89,0,0,1-.89-.89.91.91,0,0,1,.89-.89h2.3v-2.24a.91.91,0,0,1,.92-.93.93.93,0,0,1,.92.93v2.24h2.3a.91.91,0,0,1,.89.89.89.89,0,0,1-.89.89h-2.3v2.25a.92.92,0,0,1-.92.92.91.91,0,0,1-.92-.92Z" style="fill: rgb(55, 71, 79); transform-origin: 375.35px 402.58px;" id="elq8v9k4r9oh" class="animable"></path><path d="M292.73,219.2a.69.69,0,0,1-.69.69h-2c-.85,2.35-3,8.5-3.47,10.24a1.45,1.45,0,0,1-.35.55.75.75,0,0,1-.47.18.86.86,0,0,1-.65-.28s-2.16-2.11-2.83-2.86c-1-1.06-.55-1.56-.41-1.65a.82.82,0,0,1,.39-.13,1.26,1.26,0,0,1,.61.23l.7.73c.2.22.39.41.58.59l.55.56.62.62c.51-1.64,2.79-8.08,3.4-9.69h0a1.06,1.06,0,0,1,.19-.23.71.71,0,0,1,.52-.24H292A.69.69,0,0,1,292.73,219.2Z" style="fill: rgb(55, 71, 79); transform-origin: 287.184px 224.684px;" id="elzp5zs2yi97n" class="animable"></path><rect x="223.72" y="141.74" width="170.93" height="40.9" style="fill: rgb(69, 90, 100); transform-origin: 309.185px 162.19px;" id="elqiu8poudu8" class="animable"></rect><path d="M317.48,154v15.93a1.5,1.5,0,0,1-1.51,1.48,1.46,1.46,0,0,1-1.48-1.48V156.65l-1.08.63a1.39,1.39,0,0,1-.76.21,1.51,1.51,0,0,1-.78-2.78l3.32-2s.08,0,.11-.05.08-.06.13-.08l.16,0a.15.15,0,0,1,.11,0,.42.42,0,0,1,.19,0h.3s.08,0,.1,0a.29.29,0,0,1,.17.06s.08,0,.1,0,.11.08.17.08a.21.21,0,0,0,.1.08s.09.06.11.09.08.08.11.1a.52.52,0,0,1,.08.11l.11.11,0,.05s0,.06,0,.09.06.08.06.13,0,.11,0,.13a1.06,1.06,0,0,0,0,.14.25.25,0,0,0,.05.19Z" style="fill: rgb(255, 255, 255); transform-origin: 314.328px 161.99px;" id="elvrdqn01cghl" class="animable"></path><path d="M333.11,169.94a1.46,1.46,0,0,1-1.48,1.48H322a1.44,1.44,0,0,1-1.11-.49,1.49,1.49,0,0,1,.08-2.1l8-7.24a3.35,3.35,0,0,0,1.14-2.59,3.53,3.53,0,0,0-.89-2.35,3.45,3.45,0,0,0-2.6-1.13,3.55,3.55,0,0,0-2.34.89l-.84.76a1.48,1.48,0,0,1-2.11-.11,1.5,1.5,0,0,1,.11-2.11l.84-.75a6.34,6.34,0,0,1,4.34-1.68,6.49,6.49,0,0,1,4.81,2.14,6.36,6.36,0,0,1,1.67,4.34,6.51,6.51,0,0,1-2.13,4.81l-5.1,4.61h5.75A1.49,1.49,0,0,1,333.11,169.94Z" style="fill: rgb(255, 255, 255); transform-origin: 326.803px 161.97px;" id="elddtqi0tue57" class="animable"></path><path d="M347.07,160a6.55,6.55,0,0,1,2,4.72,6.7,6.7,0,0,1-11.44,4.75,1.52,1.52,0,0,1,0-2.16,1.54,1.54,0,0,1,2.16,0,3.6,3.6,0,0,0,2.56,1.06,3.71,3.71,0,0,0,2.59-1.06,3.6,3.6,0,0,0,1.08-2.59,3.5,3.5,0,0,0-1.08-2.56,3.58,3.58,0,0,0-2.56-1.08,1.35,1.35,0,0,1-1.11-.49s0,0,0,0a1.52,1.52,0,0,1,0-2.15l2.75-2.81h-4.37a1.53,1.53,0,0,1,0-3.05h8A1.51,1.51,0,0,1,349,154a1.61,1.61,0,0,1-.19.73,2,2,0,0,1-.27.38l-3.4,3.51A6,6,0,0,1,347.07,160Z" style="fill: rgb(255, 255, 255); transform-origin: 343.125px 162.007px;" id="elhsj9fsgogm8" class="animable"></path><path d="M367.75,166.4a1.48,1.48,0,0,1-1.51,1.48H366v2.06a1.49,1.49,0,0,1-3,0v-2.06h-8.5a1.35,1.35,0,0,1-.92-.32,1.45,1.45,0,0,1-.24-2.08l10-12.42s0,0,.05-.05a.35.35,0,0,0,.08-.11.26.26,0,0,0,.14-.08s.08,0,.1-.08a.31.31,0,0,1,.17-.05c0-.06.05-.08.1-.08s.08,0,.17-.06.08,0,.1,0h.46a.24.24,0,0,0,.14,0s.11,0,.16.06l.11,0c.05.06.11.08.13.11l.14.08s0,0,0,0,.09,0,.09.05l.1.11a.76.76,0,0,1,.08.11.54.54,0,0,1,.11.13.17.17,0,0,0,.06.11c0,.06,0,.08.05.16s0,.08,0,.11a.39.39,0,0,1,0,.16c0,.06,0,.08,0,.14v11h.27A1.5,1.5,0,0,1,367.75,166.4ZM363,158.25l-5.37,6.66H363Z" style="fill: rgb(255, 255, 255); transform-origin: 360.378px 161.982px;" id="elo5hh259dbdb" class="animable"></path><path d="M381.2,160a6.61,6.61,0,0,1,2,4.75,6.69,6.69,0,0,1-2,4.72,6.61,6.61,0,0,1-4.72,2h-.06a6.53,6.53,0,0,1-4.69-2,1.47,1.47,0,0,1,0-2.16,1.53,1.53,0,0,1,2.15,0,3.62,3.62,0,0,0,5.16,0,3.68,3.68,0,0,0,1.08-2.56,3.64,3.64,0,0,0-3.64-3.65,3.65,3.65,0,0,0-2.6,1,1.51,1.51,0,0,1-2.15,0c-.11-.1-.19-.24-.3-.35s0-.08,0-.08a.17.17,0,0,0,0-.13c0-.08,0-.14,0-.19s0,0,0-.06a1.69,1.69,0,0,1,0-.45l.81-7a1.68,1.68,0,0,1,.68-1.08c.05,0,.08,0,.11,0s.05,0,.08-.05a1.45,1.45,0,0,1,.7-.17h8a1.53,1.53,0,1,1,0,3.06H375l-.32,2.67a7,7,0,0,1,1.81-.25A6.58,6.58,0,0,1,381.2,160Z" style="fill: rgb(255, 255, 255); transform-origin: 377.301px 162.005px;" id="el9u7h2glu63" class="animable"></path></g><g id="freepik--Character--inject-35" class="animable" style="transform-origin: 217.705px 261.251px;"><path d="M340.31,129.43l-.4.1a.24.24,0,0,1,.07-.12h0Z" style="fill: rgb(38, 50, 56); transform-origin: 340.11px 129.47px;" id="elpon0fv1ati" class="animable"></path><path d="M371.34,178h0" style="fill: none; stroke: rgb(255, 152, 185); stroke-linecap: round; stroke-linejoin: round; stroke-width: 0px; transform-origin: 371.34px 178px;" id="el7yqyiaqdf9o" class="animable"></path><path d="M371.34,178h0" style="fill: none; stroke: rgb(255, 152, 185); stroke-linecap: round; stroke-linejoin: round; stroke-width: 0px; transform-origin: 371.34px 178px;" id="el15awa0fykmh" class="animable"></path><path d="M351.82,418.33l-.18,0v-.13Z" style="fill: rgb(221, 106, 87); transform-origin: 351.73px 418.265px;" id="eliyw052el6o" class="animable"></path><path d="M138.28,134.35c1.74,12.86,11.32,43.39,18.47,45.34,6.66,1.8,35.93-6.92,39.7-12.73,2-3.11,10-31.67,6.43-30-4.52,2.15-37.67,18.91-39,18.57-2.88-.72-8.49-12.06-13.35-18.4C139.93,123.35,137.47,128.35,138.28,134.35Z" style="fill: rgb(119, 68, 66); transform-origin: 170.962px 154.115px;" id="elk17rme9qg88" class="animable"></path><path d="M158.28,147.12l-15,13.75s-5.31-19.64-5.91-28.73S144.2,124.07,158.28,147.12Z" style="fill: rgb(38, 50, 56); transform-origin: 147.808px 143.838px;" id="els0dn4zg4owo" class="animable"></path><path d="M101.19,274.52S86.68,299.21,70.65,288s2.27-33.28,2.27-33.28Z" style="fill: rgb(255, 152, 185); transform-origin: 82.63px 272.82px;" id="els7yudcc5fgj" class="animable"></path><g id="elzw1nt3ydi5n"><rect x="126.99" y="82.47" width="34.54" height="201.34" style="fill: rgb(39, 107, 255); transform-origin: 144.26px 183.14px; transform: rotate(-144.92deg);" class="animable"></rect></g><g id="eluvh4nrndkz9"><rect x="126.99" y="82.47" width="34.54" height="201.34" style="opacity: 0.1; transform-origin: 144.26px 183.14px; transform: rotate(-144.92deg);" class="animable"></rect></g><g id="elewghte8760i"><rect x="67.92" y="259.13" width="40.33" height="8" style="fill: rgb(69, 90, 100); transform-origin: 88.085px 263.13px; transform: rotate(-144.92deg);" class="animable"></rect></g><g id="el4yz8xk6hagu"><rect x="73" y="251.89" width="40.33" height="8" style="fill: rgb(69, 90, 100); transform-origin: 93.165px 255.89px; transform: rotate(-144.92deg);" class="animable"></rect></g><path d="M188,90.83,212.89,78l8.2-4.27-1.17,9.2-3.65,27.81-5.75,2.1s.11-6,.09-6.07l-5.75,2.09s.11-6,.09-6.07l-5.68,2.14s0-6,0-6.11l-5.68,2.14s0-6,0-6.12L188,96.94S188,90.93,188,90.83Z" style="fill: rgb(235, 235, 235); transform-origin: 204.545px 93.285px;" id="elqwb4lhqurr" class="animable"></path><polygon points="212.89 77.96 221.09 73.69 219.91 82.89 212.89 77.96" style="fill: rgb(55, 71, 79); transform-origin: 216.99px 78.29px;" id="el9jcg1wqea9q" class="animable"></polygon><g id="elfa92fj3tl4f"><g style="opacity: 0.1; transform-origin: 147.735px 178.19px;" class="animable"><path d="M111.51,245.5q10.72-15.87,21.67-31.6l21.92-31.43,22.12-31.29,11.14-15.59,11.24-15.52-10.79,15.84-10.88,15.77L156,183.11l-22.13,31.28Q122.77,230,111.51,245.5Z" id="elft8i55cvvns" class="animable" style="transform-origin: 155.555px 182.785px;"></path><path d="M103.69,240.91q10.73-15.89,21.67-31.6l21.92-31.44,22.13-31.28L180.55,131l11.23-15.52L181,131.31l-10.89,15.77-21.92,31.44L126.06,209.8Q114.95,225.4,103.69,240.91Z" id="elq827hp0do7" class="animable" style="transform-origin: 147.735px 178.195px;"></path><path d="M95.87,236.32q10.72-15.88,21.67-31.61l21.92-31.43L161.59,142l11.14-15.59L184,110.88l-10.78,15.84-10.89,15.77-21.91,31.43-22.13,31.29C110.83,215.61,103.4,226,95.87,236.32Z" id="el43xn7hy2zq6" class="animable" style="transform-origin: 139.935px 173.6px;"></path></g></g><path d="M201.72,134.86c.54,4.27,3.46,10.31,2.83,13.45a3.67,3.67,0,0,1-3.14,3.05s2.52,2.49,1.48,5.24c-.53,1.42-3.27,1.81-3.27,1.81a4.37,4.37,0,0,1,.86,4.48c-.85,1.9-3.46,2-3.46,2s.92,2.86-.57,4.53c-3,3.37-20.08-2.21-20.66-9.35-.27-3.33,3.82-1.74,3.82-1.74s-5.33-3.71-4.27-7.25,6.25-1.16,6.25-1.16-5.13-3.64-3.66-7.2,6.31-.43,6.31-.43-3-3.81-1.2-6.28c2.89-4.08,8.2,4,12.24,4.31l4.09-5.5Z" style="fill: rgb(119, 68, 66); transform-origin: 189.92px 152.624px;" id="elitnrdqyn4al" class="animable"></path><path d="M203.38,141.35c-.17-4.09,5.82-7.11,6.23-11,.55-5.32-6.64-2.28-10.24,4.53l-1.87,5.78Z" style="fill: rgb(119, 68, 66); transform-origin: 203.57px 134.495px;" id="eljrpmjmtx8f" class="animable"></path><path d="M196.61,165c.06,0,0,.1,0,.09a31.12,31.12,0,0,1-17.22-6.79c-.15-.13,0-.44.19-.33A63.66,63.66,0,0,0,196.61,165Z" style="fill: rgb(38, 50, 56); transform-origin: 187.983px 161.519px;" id="eleondtg245t7" class="animable"></path><path d="M199.7,158.47c.06,0,0,.13,0,.13A29.17,29.17,0,0,1,181.34,150c-.16-.18-.13-.51.07-.32C184.88,152.91,194.05,157.15,199.7,158.47Z" style="fill: rgb(38, 50, 56); transform-origin: 190.482px 154.111px;" id="eltwo4mxunq4k" class="animable"></path><path d="M184,141.81c4.82,4.8,10.7,7.56,17.14,9.54.09,0,0,.14,0,.14-3.41-.11-7.39-1.8-10.37-3.37a18,18,0,0,1-6.9-6.14C183.77,141.87,183.91,141.7,184,141.81Z" style="fill: rgb(38, 50, 56); transform-origin: 192.508px 146.632px;" id="el3vc2781psq8" class="animable"></path><path d="M207.93,444.87c-2.29.74-67.66-.11-70.13-1.72-1-.6-1.38-10.13-1.57-21.66v-.36c0-2.38-.08-4.83-.08-7.31,0-.34,0-.68,0-1-.09-16.65.18-33.92.18-33.92l43.73.44-1.32,33.6-.05,1.33-.26,6.95,0,.72s24.88,11.51,27.4,13.57S210.22,444.14,207.93,444.87Z" style="fill: rgb(119, 68, 66); transform-origin: 172.549px 412.02px;" id="elmigo5wb584" class="animable"></path><path d="M207.93,444.87c-2.29.74-67.66-.11-70.13-1.72-1-.6-1.38-10.13-1.57-21.66v-.36c0-2.38-.08-4.83-.08-7.31,0-.34,0-.68,0-1l42.59.12-.05,1.33-.26,6.95,0,.72s24.88,11.51,27.4,13.57S210.22,444.14,207.93,444.87Z" style="fill: rgb(235, 235, 235); transform-origin: 172.558px 428.98px;" id="elxs8igsl8eei" class="animable"></path><path d="M207.93,444.87c-1.42.46-26.74.31-46.57-.25-12.38-.34-22.61-.85-23.56-1.47s-1.37-9.86-1.56-21.18c0-.16,0-.32,0-.48s0-.25,0-.37l42.18.08,0,.72s24.88,11.51,27.4,13.57S210.22,444.14,207.93,444.87Z" style="fill: rgb(39, 107, 255); transform-origin: 172.602px 433.131px;" id="elg62hnjwusyw" class="animable"></path><path d="M207.22,442.33c-11-.42-55.48-1-66.41-.62-.08,0-.08.07,0,.07,10.91.65,55.39.92,66.41.73C207.45,442.5,207.45,442.34,207.22,442.33Z" style="fill: rgb(38, 50, 56); transform-origin: 174.071px 442.078px;" id="elykl04w88rwj" class="animable"></path><path d="M183.1,421.38c-4.33-.86-9.64-.27-13,2.78-.13.12,0,.3.18.26a61,61,0,0,1,12.78-2.49A.28.28,0,0,0,183.1,421.38Z" style="fill: rgb(38, 50, 56); transform-origin: 176.679px 422.723px;" id="el8y3acr7ire8" class="animable"></path><path d="M186.2,423.31c-4.32-.87-9.63-.27-13,2.78-.13.11,0,.3.18.26a60.55,60.55,0,0,1,12.79-2.49A.28.28,0,0,0,186.2,423.31Z" style="fill: rgb(38, 50, 56); transform-origin: 179.781px 424.651px;" id="el54qyfsibzo" class="animable"></path><path d="M189.31,425.24c-4.33-.87-9.64-.27-13,2.77-.13.12,0,.3.18.26a61.61,61.61,0,0,1,12.78-2.49A.27.27,0,0,0,189.31,425.24Z" style="fill: rgb(38, 50, 56); transform-origin: 182.908px 426.576px;" id="el2c9bdefqi1i" class="animable"></path><path d="M188.86,412c-1.67-2.37-4.86-1.36-6.69.14a23.22,23.22,0,0,0-6.81,9.85.11.11,0,0,0,.1.15c0,.33.3.69.68.55,3.59-1.27,7.6-2.2,10.7-4.54C188.65,416.78,190.44,414.24,188.86,412Zm-7.67,7.64c-1.75.67-3.53,1.25-5.26,2A69.15,69.15,0,0,1,180,416a24.58,24.58,0,0,1,2.33-2.46c1.3-1.15,6.44-3.58,5.62,1.16C187.53,417.29,183.28,418.84,181.19,419.64Z" style="fill: rgb(38, 50, 56); transform-origin: 182.411px 416.654px;" id="el4k0iylitski" class="animable"></path><path d="M164.36,420.71c3.55,1.57,7.66,1.55,11.46,2,.39,0,.59-.37.52-.7a.12.12,0,0,0,.07-.17,23.2,23.2,0,0,0-8.89-8c-2.13-1-5.46-1.29-6.55,1.4S162.28,419.8,164.36,420.71Zm-1.92-3.12c-1.9-4.43,3.66-3.24,5.2-2.42a25.56,25.56,0,0,1,2.83,1.86,67.71,67.71,0,0,1,5.3,4.56c-1.85-.32-3.72-.47-5.58-.72C168,420.57,163.48,420,162.44,417.59Z" style="fill: rgb(38, 50, 56); transform-origin: 168.561px 417.917px;" id="elkpca7q11zx" class="animable"></path><path d="M161.36,444.62c-12.38-.34-22.61-.85-23.56-1.47s-1.37-9.86-1.56-21.18C141.32,426.5,153.93,437.75,161.36,444.62Z" style="fill: rgb(38, 50, 56); transform-origin: 148.8px 433.295px;" id="elb3vbartbhig" class="animable"></path><path d="M123.17,190.58S133,301,134.58,309.47c.37,1.92.6,12.36.75,25.78.34,29.28,0,86.32,0,86.32h46.08s-1.23-95.73-3.27-112.57-15.08-118.42-15.08-118.42Z" style="fill: rgb(55, 71, 79); transform-origin: 152.29px 306.075px;" id="ela57lctqpxo" class="animable"></path><path d="M179.33,413.54c-7.19-.15-5.13-.2-12.32-.27-3.52,0-26.65-.24-29.93.3a.08.08,0,0,0,0,.15c3.29.55,26.41.34,29.93.31,7.19-.07,5.13-.13,12.32-.28C179.46,413.75,179.46,413.55,179.33,413.54Z" style="fill: rgb(38, 50, 56); transform-origin: 158.228px 413.656px;" id="elh02brr1x9ip" class="animable"></path><path d="M144.23,357q-.07-10-.15-20.05c-.05-6.48,0-13-.35-19.42-.62-13.1-3.28-26-5.17-38.92s-3.46-26-4.89-39c-1.6-14.6-3-29.22-4.52-43.83,0-.09-.16-.09-.15,0,2.17,26.08,4.59,52.16,8.2,78.09q1.35,9.68,3,19.31c1.07,6.51,2.14,13,2.65,19.59s.59,12.9.65,19.35q.11,10,.2,20c.15,14.83.15,41.9.29,56.74,0,.28.45.27.45,0C144.28,395.7,144.33,370.24,144.23,357Z" style="fill: rgb(38, 50, 56); transform-origin: 136.72px 302.389px;" id="elp3d1defjx3" class="animable"></path><path d="M113.45,190.58S133,301,134.58,309.47c.37,1.92.6,12.36.75,25.78v0l22-144.71Z" style="fill: rgb(38, 50, 56); transform-origin: 135.39px 262.895px;" id="eln215ri5iprc" class="animable"></path><path d="M153.7,448.77c-2.34.57-67.48-4.9-69.83-6.69-.9-.66-.66-10.2,0-21.72,0-.12,0-.24,0-.36.13-2.37.27-4.82.44-7.29,0-.34,0-.68.06-1,1.09-16.61,2.58-33.82,2.58-33.82l43.58,3.54-3.69,33.41-.14,1.33-.76,6.92-.07.71s24,13.25,26.37,15.48S156,448.2,153.7,448.77Z" style="fill: rgb(119, 68, 66); transform-origin: 119.079px 413.351px;" id="elikxppxnjpu" class="animable"></path><path d="M153.7,448.77c-2.34.57-67.48-4.9-69.83-6.69-.9-.66-.66-10.2,0-21.72,0-.12,0-.24,0-.36.13-2.37.27-4.82.44-7.29,0-.34,0-.68.06-1l42.47,3.13-.14,1.33-.76,6.92-.07.71s24,13.25,26.37,15.48S156,448.2,153.7,448.77Z" style="fill: rgb(235, 235, 235); transform-origin: 119.079px 430.261px;" id="el2tux4p4iau2" class="animable"></path><path d="M153.7,448.77c-2.34.57-67.48-4.9-69.83-6.69-.9-.66-.66-10.2,0-21.72,0-.12,0-.24,0-.36l42.07,3.07-.07.71s24,13.25,26.37,15.48S156,448.2,153.7,448.77Z" style="fill: rgb(39, 107, 255); transform-origin: 119.079px 434.406px;" id="elnfxjfmnnqk" class="animable"></path><path d="M153.18,446.18c-11-1.19-55.27-5-66.2-5.32-.09,0-.09.06,0,.07,10.83,1.42,55.18,4.84,66.18,5.43C153.4,446.37,153.41,446.2,153.18,446.18Z" style="fill: rgb(38, 50, 56); transform-origin: 120.129px 443.61px;" id="el9wa4r5pvblk" class="animable"></path><path d="M130.6,423.58c-4.25-1.17-9.59-.95-13.16,1.85-.13.11,0,.3.17.27a61.06,61.06,0,0,1,12.93-1.58A.28.28,0,0,0,130.6,423.58Z" style="fill: rgb(38, 50, 56); transform-origin: 124.085px 424.308px;" id="elqj7bbijpy0c" class="animable"></path><path d="M133.56,425.72c-4.25-1.17-9.59-1-13.15,1.85-.14.11,0,.3.16.27a61,61,0,0,1,12.93-1.57A.28.28,0,0,0,133.56,425.72Z" style="fill: rgb(38, 50, 56); transform-origin: 127.06px 426.441px;" id="ellcvl6b6ovog" class="animable"></path><path d="M136.52,427.86c-4.25-1.17-9.59-.95-13.15,1.85-.14.11,0,.31.16.27a61.13,61.13,0,0,1,12.93-1.57A.28.28,0,0,0,136.52,427.86Z" style="fill: rgb(38, 50, 56); transform-origin: 130.02px 428.589px;" id="el9tyioevvjsw" class="animable"></path><path d="M137,414.63c-1.5-2.49-4.75-1.7-6.68-.34a23.14,23.14,0,0,0-7.49,9.34.12.12,0,0,0,.09.17.54.54,0,0,0,.63.6c3.68-1,7.74-1.66,11-3.78C136.46,419.38,138.43,417,137,414.63Zm-8.19,7.08c-1.79.54-3.61,1-5.38,1.61a67.39,67.39,0,0,1,4.49-5.36,24.48,24.48,0,0,1,2.5-2.28c1.38-1.06,6.68-3.12,5.52,1.55C135.31,419.81,131,421.05,128.82,421.71Z" style="fill: rgb(38, 50, 56); transform-origin: 130.154px 418.71px;" id="elnj1kn0tbmm" class="animable"></path><path d="M112,421.58c3.44,1.82,7.54,2.09,11.29,2.77.39.07.62-.32.58-.65a.11.11,0,0,0,.07-.17,23.14,23.14,0,0,0-8.3-8.63c-2-1.18-5.35-1.67-6.62.94S110,420.52,112,421.58Zm-1.69-3.24c-1.58-4.56,3.89-3,5.36-2a24.46,24.46,0,0,1,2.69,2,65.92,65.92,0,0,1,5,4.93c-1.82-.45-3.67-.74-5.51-1.12C115.57,421.69,111.13,420.85,110.26,418.34Z" style="fill: rgb(38, 50, 56); transform-origin: 116.305px 419.151px;" id="elterkguyi8b" class="animable"></path><path d="M127.74,422.49l-46-1.95S93.56,316.86,93.79,310.65c.61-16.11,11.31-120.11,11.31-120.11h56.23s-3.55,24-9.62,39.23A71.31,71.31,0,0,0,140,235.14s-3.36,72.68-3.56,81.26C136,333.35,127.74,422.49,127.74,422.49Z" style="fill: rgb(55, 71, 79); transform-origin: 121.535px 306.515px;" id="elszs3v8ybmk" class="animable"></path><path d="M126.51,414.05c-7.17-.45-5.11-.42-12.29-.8-3.51-.18-26.61-1.36-29.92-.95-.07,0-.08.13,0,.14,3.27.69,26.38,1.46,29.9,1.58,7.19.23,5.12.09,12.31.24A.11.11,0,1,0,126.51,414.05Z" style="fill: rgb(38, 50, 56); transform-origin: 105.448px 413.24px;" id="el35oxe7qxhex" class="animable"></path><path d="M109.22,196.71c-2.08,26.19-4.23,52.38-6.62,78.55s-12,116.46-14.24,131c0,.1.13.14.15,0,4.64-25.86,7.34-60.61,10.25-86.72s5.27-52.28,7.38-78.45c1.2-14.81,2.28-29.63,3.41-44.44C109.57,196.49,109.24,196.5,109.22,196.71Z" style="fill: rgb(38, 50, 56); transform-origin: 98.9554px 301.445px;" id="el6qwc1lugzii" class="animable"></path><path d="M153.72,228.73A87.41,87.41,0,0,0,140,235.14a.15.15,0,0,0,.13.28c4.64-2,9.37-3.89,13.89-6.14A.3.3,0,0,0,153.72,228.73Z" style="fill: rgb(38, 50, 56); transform-origin: 147.047px 232.063px;" id="el0jwdxlsfdglu" class="animable"></path><path d="M155.2,196.9c0-.16-.3-.2-.3,0a155.11,155.11,0,0,1-.77,15.5c-.22,2.39-2.14,15.6-6.29,14.64-.69-.17-1-.85-1.15-1.89a16.52,16.52,0,0,1,.55-4.05c.46-2.77.83-5.54,1.06-8.33a75.6,75.6,0,0,0-.16-15.63.14.14,0,0,0-.27,0,143.78,143.78,0,0,1-1.26,21.56c-.52,3.44-2.25,8.61,1.34,9.14s6-8.12,6.47-10.49A79.07,79.07,0,0,0,155.2,196.9Z" style="fill: rgb(38, 50, 56); transform-origin: 150.634px 212.314px;" id="elpftpt2mrsm" class="animable"></path><path d="M148,227.36a23.87,23.87,0,0,0-.93,2.74,6,6,0,0,0-.38,2.25c0,.14.2.16.28.06a8.13,8.13,0,0,0,1-2.19c.31-.85.64-1.69.93-2.54A.46.46,0,0,0,148,227.36Z" style="fill: rgb(38, 50, 56); transform-origin: 147.808px 229.757px;" id="elcd7nr7ntuvj" class="animable"></path><path d="M101.67,210c.15.17,66.17-1.47,66.76-2.17.81-1-17.12-68.77-21.91-78.83-2-4.28-12.66-5.34-17-1.57-11,9.45-19.69,41.16-21.65,50.7C104.58,193.89,101.1,209.44,101.67,210Z" style="fill: rgb(39, 107, 255); transform-origin: 135.032px 167.564px;" id="elu6o2nms0ot8" class="animable"></path><path d="M136.94,148.82a7.6,7.6,0,0,1,.56,2.13,8.53,8.53,0,0,1-1.65-4A7.65,7.65,0,0,1,136.94,148.82Zm5.27,25.62a8,8,0,0,0,.56,2.13,7.59,7.59,0,0,0,1.09,1.91,7.89,7.89,0,0,0-.56-2.12A8,8,0,0,0,142.21,174.44Zm6.18,29.94a7.89,7.89,0,0,0,.56,2.12,7.65,7.65,0,0,0,1.09,1.92,8.44,8.44,0,0,0-1.65-4Zm-28.86-37.44a7.28,7.28,0,0,0,.56,2.13,7.56,7.56,0,0,0,1.08,1.91,8.56,8.56,0,0,0-1.64-4Zm-10.43,18.9a8.56,8.56,0,0,0,1.64,4,7.59,7.59,0,0,0-.55-2.13A7.91,7.91,0,0,0,109.1,185.84Zm25.46,11.87a8.56,8.56,0,0,0,1.64,4,7.21,7.21,0,0,0-.56-2.12A7.61,7.61,0,0,0,134.56,197.71Zm21-34.2a7.69,7.69,0,0,0,.56,2.13,7.56,7.56,0,0,0,1.08,1.91,7.59,7.59,0,0,0-.55-2.13A7.91,7.91,0,0,0,155.6,163.51Zm-28.14-4.71a7.54,7.54,0,0,0,2.12-.56,7.61,7.61,0,0,0,1.92-1.08,7.28,7.28,0,0,0-2.13.56A7.56,7.56,0,0,0,127.46,158.8Zm-7,23.81a7.86,7.86,0,0,0,2.13-.56,8,8,0,0,0,1.92-1.09,8.53,8.53,0,0,0-4,1.65Zm2,27,1.17,0,.45-.17a8,8,0,0,0,1.92-1.09,9,9,0,0,0-3.54,1.29ZM148,188a8.44,8.44,0,0,0,4-1.65,8.44,8.44,0,0,0-4,1.65Zm-19.67-50a8.44,8.44,0,0,0,4-1.65,8.44,8.44,0,0,0-4,1.65Zm-6.05,3.24a8.07,8.07,0,0,0-1.11,1.9,7.47,7.47,0,0,0-.58,2.12,7.44,7.44,0,0,0,1.11-1.9A7.92,7.92,0,0,0,122.31,141.25Zm-10.16,30.36a7.44,7.44,0,0,0-1.11,1.9,7.83,7.83,0,0,0-.59,2.12,7.8,7.8,0,0,0,1.11-1.9A8,8,0,0,0,112.15,171.61Zm-.45,27.71a8.28,8.28,0,0,0-1.11,1.9,8,8,0,0,0-.58,2.12,7.44,7.44,0,0,0,1.11-1.9A7.82,7.82,0,0,0,111.7,199.32ZM144.78,160a8,8,0,0,0-1.1,1.91,7.48,7.48,0,0,0-.59,2.12,7.8,7.8,0,0,0,1.11-1.9A7.63,7.63,0,0,0,144.78,160Zm-10.67,24.46a8.43,8.43,0,0,0-1.69,4,8.5,8.5,0,0,0,1.11-1.9A8,8,0,0,0,134.11,184.46Zm25.62,11.27a7.44,7.44,0,0,0-1.11,1.9,7.83,7.83,0,0,0-.59,2.12,7.44,7.44,0,0,0,1.11-1.9A8,8,0,0,0,159.73,195.73Zm-15.24-57a7.71,7.71,0,0,0-1.1,1.9,7.48,7.48,0,0,0-.59,2.12,8.43,8.43,0,0,0,1.69-4Zm8,14.82a8.07,8.07,0,0,0-1.9-1.11,7.47,7.47,0,0,0-2.12-.58,7.62,7.62,0,0,0,1.9,1.11A8,8,0,0,0,152.52,153.5ZM124.1,195.7a7.8,7.8,0,0,0-1.9-1.11,8,8,0,0,0-2.12-.59,8.58,8.58,0,0,0,4,1.7Zm35.75-17.07a8.43,8.43,0,0,0-4-1.69,8.5,8.5,0,0,0,1.9,1.11A8,8,0,0,0,159.85,178.63Zm-45.09-24.41a8.32,8.32,0,0,0,1.6.88,7.83,7.83,0,0,0,2.12.59,7.62,7.62,0,0,0-1.9-1.11,8,8,0,0,0-1.76-.53A1.15,1.15,0,0,0,114.76,154.22Zm29.78,42.37a7.8,7.8,0,0,0-1.9-1.11,7.67,7.67,0,0,0-2.12-.59,7.44,7.44,0,0,0,1.9,1.11A7.83,7.83,0,0,0,144.54,196.59Zm-8.74-27.42a7.8,7.8,0,0,0-1.9-1.11,7.67,7.67,0,0,0-2.12-.59,7.44,7.44,0,0,0,1.9,1.11A7.83,7.83,0,0,0,135.8,169.17Z" style="fill: rgb(255, 255, 255); transform-origin: 134.475px 172.995px;" id="elgjc70j6rhz6" class="animable"></path><path d="M143.16,138.64c-3.78.6-10.5-6.09-12.67-10.87-.15-.33.59-3.62,1.29-7.65.42-2.45.83-5.19,1-7.72,0-.52,1.73.57,1.73.57l3.2,1,10.61,3.44a40.58,40.58,0,0,0-2.26,9.58,5.91,5.91,0,0,0,0,1c0,.05,0,.11,0,.18C146.29,130.24,146.81,138.06,143.16,138.64Z" style="fill: rgb(119, 68, 66); transform-origin: 139.395px 125.469px;" id="el8vkxnvq3g6o" class="animable"></path><path d="M146.11,128.07c0,.05,0,.11,0,.18a10.1,10.1,0,0,1-1.63,0c-10.65-1-11-14.7-11-14.7l4.2.5,10.61,3.44a40.58,40.58,0,0,0-2.26,9.58A5.91,5.91,0,0,0,146.11,128.07Z" style="fill: rgb(38, 50, 56); transform-origin: 140.885px 120.916px;" id="el8jg3wac8b8i" class="animable"></path><path d="M131.41,95.38c-1.85,5.6.75,21.93,4.67,25.65,5.69,5.39,15.18,6.11,19.81-.77,4.48-6.66.72-27.89-3.68-31.29C145.74,84,134.14,87.13,131.41,95.38Z" style="fill: rgb(119, 68, 66); transform-origin: 144.355px 105.917px;" id="eletiv5fg0zfp" class="animable"></path><path d="M135.68,120.86h0" style="fill: none; stroke: rgb(220, 106, 87); stroke-linecap: round; stroke-linejoin: round; stroke-width: 0px; transform-origin: 135.68px 120.86px;" id="el0azqxqzx5vwl" class="animable"></path><path d="M147.18,106.31s-.08.07-.07.11c.21,1.1.26,2.39-.68,2.9,0,0,0,.08,0,.06C147.64,109,147.55,107.32,147.18,106.31Z" style="fill: rgb(38, 50, 56); transform-origin: 146.927px 107.847px;" id="el9el05dv9mtu" class="animable"></path><path d="M146,105.31c-1.79.14-1.38,3.71.28,3.59S147.52,105.2,146,105.31Z" style="fill: rgb(38, 50, 56); transform-origin: 146.09px 107.105px;" id="elm3s36rmuvns" class="animable"></path><path d="M153.44,105.39s.09,0,.09.08c.1,1.11.39,2.37,1.43,2.62,0,0,0,.07,0,.07C153.72,108.12,153.35,106.45,153.44,105.39Z" style="fill: rgb(38, 50, 56); transform-origin: 154.194px 106.775px;" id="eljgis8mawnfi" class="animable"></path><path d="M154.29,104.12c1.77-.34,2.32,3.21.68,3.53S152.82,104.4,154.29,104.12Z" style="fill: rgb(38, 50, 56); transform-origin: 154.686px 105.884px;" id="elmf7bf229r1q" class="animable"></path><path d="M144.43,103.84a13.45,13.45,0,0,0,1.32-.65,2.36,2.36,0,0,0,1.23-.91.75.75,0,0,0-.22-.9,1.87,1.87,0,0,0-1.91,0,2.74,2.74,0,0,0-1.45,1.37A.81.81,0,0,0,144.43,103.84Z" style="fill: rgb(38, 50, 56); transform-origin: 145.187px 102.506px;" id="eleapyvcfr3d8" class="animable"></path><path d="M155.47,102.16A11.94,11.94,0,0,1,154,102a2.33,2.33,0,0,1-1.45-.49.75.75,0,0,1-.06-.93,1.87,1.87,0,0,1,1.82-.56,2.74,2.74,0,0,1,1.8.86A.81.81,0,0,1,155.47,102.16Z" style="fill: rgb(38, 50, 56); transform-origin: 154.308px 101.064px;" id="elf01yq4u99xd" class="animable"></path><path d="M146.86,116.33c.3.23.6.55,1,.54a2.94,2.94,0,0,0,1.15-.41s.08,0,.06.05a1.5,1.5,0,0,1-1.34.76,1.19,1.19,0,0,1-1-.88A.06.06,0,0,1,146.86,116.33Z" style="fill: rgb(38, 50, 56); transform-origin: 147.898px 116.779px;" id="elopr5i607ju" class="animable"></path><path d="M147.65,112.88a3.78,3.78,0,0,0,2.7,1.39,4.77,4.77,0,0,0,1.36-.09,1.1,1.1,0,0,0,.26-.06l.24-.07a.27.27,0,0,0,.19-.27h0a.43.43,0,0,0,0-.11h0l0-.1c-.07-.85-.3-2.14-.3-2.14.33.12,2,.66,1.92.21a56.2,56.2,0,0,0-2.77-11.23.1.1,0,0,0-.19,0c.47,3.54,1.57,7,2.11,10.52a6.82,6.82,0,0,0-1.84-.33c-.12.05.49,2.48.49,2.86v0a5.25,5.25,0,0,1-4-.76C147.65,112.72,147.57,112.8,147.65,112.88Z" style="fill: rgb(38, 50, 56); transform-origin: 150.821px 107.313px;" id="ele270ulg3kin" class="animable"></path><path d="M151.16,113.8a4.47,4.47,0,0,1-1.63,1.59,1.92,1.92,0,0,1-1.21.22c-.91-.13-1-.94-.94-1.65a4.58,4.58,0,0,1,.27-1.11A5.82,5.82,0,0,0,151.16,113.8Z" style="fill: rgb(38, 50, 56); transform-origin: 149.263px 114.24px;" id="el9wjh2o113pd" class="animable"></path><path d="M149.53,115.39a1.92,1.92,0,0,1-1.21.22c-.91-.13-1-.94-.94-1.65A2.09,2.09,0,0,1,149.53,115.39Z" style="fill: rgb(255, 152, 185); transform-origin: 148.448px 114.792px;" id="elaisl6imt79t" class="animable"></path><path d="M155.4,96.15c-5.23,3.91-12.82-1.36-12.82-1.36a5.86,5.86,0,0,1-5.79,3.95s-.68,9.15-3.08,9.24c-3.66.13-5.31-12.25-4.25-14.74S133.59,90,133.59,90a6,6,0,0,1,2.34-3.73c2.41-2,11.15.2,11.15.2a8,8,0,0,1,2.08-3.07,2.27,2.27,0,0,1,3.27.16,5.4,5.4,0,0,0-.78,2.28c-.32,2.69,1.85,2.6,1.73.18a3.72,3.72,0,0,0-.95-2.46c1-1.62,2.74-2.21,3.85-1.41C158.27,83.61,159.75,92.9,155.4,96.15Z" style="fill: rgb(38, 50, 56); transform-origin: 143.683px 94.8883px;" id="eln9vnvud0t2n" class="animable"></path><path d="M134.58,108.72s-3.66-5.27-6.05-4,.35,8.94,3.15,10a2.85,2.85,0,0,0,3.82-1.52Z" style="fill: rgb(119, 68, 66); transform-origin: 131.558px 109.749px;" id="eluyrmizcgtw" class="animable"></path><path d="M129.37,106.92c-.05,0-.05.06,0,.08,2,.8,3,2.62,3.72,4.51a1.59,1.59,0,0,0-2.36-.43c-.05,0,0,.11.06.1a1.74,1.74,0,0,1,1.92.62,8.19,8.19,0,0,1,.92,1.56c.09.18.41.09.35-.12l0,0C134,110.69,132.06,107.18,129.37,106.92Z" style="fill: rgb(38, 50, 56); transform-origin: 131.66px 110.188px;" id="elp7v60f41o1" class="animable"></path><polygon points="146.27 260.94 120.65 234.21 166.91 213.82 192.53 240.55 146.27 260.94" style="fill: rgb(235, 235, 235); transform-origin: 156.59px 237.38px;" id="el2b24b46wb8v" class="animable"></polygon><polygon points="148.03 262.77 122.4 236.04 168.66 215.65 194.29 242.38 148.03 262.77" style="fill: rgb(199, 199, 199); transform-origin: 158.345px 239.21px;" id="elaif5xj8hlck" class="animable"></polygon><path d="M171.38,218.49a3.26,3.26,0,0,1-2.49.19c-.38-.12-.11-.51.26-.38a2.42,2.42,0,0,0,1.62-.07l.25-.12a1.81,1.81,0,0,0,.69-.58.63.63,0,0,0,.09-.38v0s0,0,0-.05l0-.06a.46.46,0,0,0-.19-.17,1.11,1.11,0,0,0-.49-.12,2.51,2.51,0,0,0-.62.08c-.1,0-.2,0-.31.07l-.06,0-.1,0-.06,0-.36-.38a3.94,3.94,0,0,1,1-.27,2,2,0,0,1,1.63.4.81.81,0,0,1,0,1.12A2.08,2.08,0,0,1,171.38,218.49Z" style="fill: rgb(166, 166, 166); transform-origin: 170.585px 217.528px;" id="elddrievdrard" class="animable"></path><path d="M173.39,220.58a3.29,3.29,0,0,1-2.5.2c-.38-.13-.11-.52.26-.39a2.45,2.45,0,0,0,1.63-.07,1.08,1.08,0,0,0,.24-.12,1.7,1.7,0,0,0,.7-.58.63.63,0,0,0,.09-.38s0,0,0,0,0,0,0-.05l0,0a.5.5,0,0,0-.2-.18,1,1,0,0,0-.49-.11,2,2,0,0,0-.61.07c-.1,0-.2.05-.31.07l-.06,0-.1,0s0,0-.06,0l-.37-.38a3.94,3.94,0,0,1,1-.27,2,2,0,0,1,1.64.4.82.82,0,0,1,0,1.12A2.15,2.15,0,0,1,173.39,220.58Z" style="fill: rgb(166, 166, 166); transform-origin: 172.589px 219.645px;" id="elarl9f6nhn0e" class="animable"></path><path d="M175.39,222.68a3.31,3.31,0,0,1-2.49.19c-.38-.13-.11-.51.26-.39a2.48,2.48,0,0,0,1.62-.06l.25-.12a1.75,1.75,0,0,0,.69-.59.5.5,0,0,0,.09-.37v0s0,0,0,0l-.05-.06a.35.35,0,0,0-.19-.17,1,1,0,0,0-.49-.12,2,2,0,0,0-.61.07l-.31.08-.07,0-.09,0-.07,0-.36-.38a3.94,3.94,0,0,1,1-.27,2,2,0,0,1,1.63.4.81.81,0,0,1,0,1.13A2.27,2.27,0,0,1,175.39,222.68Z" style="fill: rgb(166, 166, 166); transform-origin: 174.573px 221.741px;" id="el62avqqusg1n" class="animable"></path><path d="M177.4,224.77a3.29,3.29,0,0,1-2.5.19c-.38-.12-.11-.51.26-.38a2.45,2.45,0,0,0,1.63-.07l.25-.12a1.75,1.75,0,0,0,.69-.59.62.62,0,0,0,.09-.37s0,0,0,0a.17.17,0,0,1,0-.05l0-.06a.45.45,0,0,0-.19-.17,1.15,1.15,0,0,0-.5-.12,2.43,2.43,0,0,0-.61.08,2,2,0,0,0-.31.07l-.06,0a.17.17,0,0,0-.1,0s-.05,0-.06,0l-.36-.38a3.76,3.76,0,0,1,1-.28,2,2,0,0,1,1.64.41.82.82,0,0,1,0,1.12A2.25,2.25,0,0,1,177.4,224.77Z" style="fill: rgb(166, 166, 166); transform-origin: 176.604px 223.803px;" id="elwm56s34eeb" class="animable"></path><path d="M179.4,226.86a3.26,3.26,0,0,1-2.49.19c-.38-.12-.11-.51.26-.38a2.42,2.42,0,0,0,1.62-.07l.25-.12a1.81,1.81,0,0,0,.69-.58.52.52,0,0,0,.09-.38v0s0,0,0-.05,0-.06,0-.06a.56.56,0,0,0-.2-.17,1.07,1.07,0,0,0-.49-.12,2.37,2.37,0,0,0-.61.08,1.55,1.55,0,0,0-.31.07l-.06,0a.29.29,0,0,0-.1,0s-.05,0-.06,0l-.37-.38a3.94,3.94,0,0,1,1-.27,2,2,0,0,1,1.64.4.81.81,0,0,1,0,1.12A2,2,0,0,1,179.4,226.86Z" style="fill: rgb(166, 166, 166); transform-origin: 178.605px 225.897px;" id="elumluxfs7v5d" class="animable"></path><path d="M181.41,229a3.26,3.26,0,0,1-2.49.2c-.39-.13-.12-.52.25-.39a2.45,2.45,0,0,0,1.63-.07,1.42,1.42,0,0,0,.25-.12,1.73,1.73,0,0,0,.69-.58.63.63,0,0,0,.09-.38s0,0,0,0,0,0,0-.05l0-.05a.42.42,0,0,0-.19-.18,1,1,0,0,0-.5-.11,2.08,2.08,0,0,0-.61.07c-.1,0-.2.05-.31.07l-.06,0-.1,0s-.05,0-.06,0l-.36-.38a3.76,3.76,0,0,1,1-.27,2,2,0,0,1,1.64.4.82.82,0,0,1,0,1.12A2.15,2.15,0,0,1,181.41,229Z" style="fill: rgb(166, 166, 166); transform-origin: 180.615px 228.04px;" id="eli1ejeffwt9" class="animable"></path><path d="M183.42,231.05a3.34,3.34,0,0,1-2.5.19c-.38-.13-.11-.51.26-.39a2.48,2.48,0,0,0,1.62-.06l.25-.12a1.75,1.75,0,0,0,.69-.59.56.56,0,0,0,.1-.37.1.1,0,0,1,0,0s0,0,0,0l0-.06a.42.42,0,0,0-.2-.17,1,1,0,0,0-.49-.12,2,2,0,0,0-.61.07l-.31.08-.06,0-.1,0-.06,0-.37-.38a3.94,3.94,0,0,1,1-.27,2,2,0,0,1,1.64.4.82.82,0,0,1,0,1.13A2.23,2.23,0,0,1,183.42,231.05Z" style="fill: rgb(166, 166, 166); transform-origin: 182.621px 230.11px;" id="el2rj7y6i97pn" class="animable"></path><path d="M185.42,233.14a3.26,3.26,0,0,1-2.49.19c-.38-.12-.12-.51.26-.38a2.42,2.42,0,0,0,1.62-.07l.25-.12a1.75,1.75,0,0,0,.69-.59.62.62,0,0,0,.09-.37v0l0-.05,0-.06a.4.4,0,0,0-.19-.17,1.11,1.11,0,0,0-.49-.12,2.51,2.51,0,0,0-.62.08,2,2,0,0,0-.31.07l-.06,0a.17.17,0,0,0-.1,0s0,0-.06,0l-.36-.38a3.58,3.58,0,0,1,1-.28,2,2,0,0,1,1.63.41.81.81,0,0,1,0,1.12A2.25,2.25,0,0,1,185.42,233.14Z" style="fill: rgb(166, 166, 166); transform-origin: 184.624px 232.174px;" id="ela6pb6wk8qyn" class="animable"></path><path d="M187.43,235.23a3.29,3.29,0,0,1-2.5.19c-.38-.12-.11-.51.26-.38a2.42,2.42,0,0,0,1.62-.07,1.45,1.45,0,0,0,.25-.12,1.74,1.74,0,0,0,.69-.58.58.58,0,0,0,.1-.38v0a.43.43,0,0,0,0-.05s0-.06,0-.06a.56.56,0,0,0-.2-.17,1.07,1.07,0,0,0-.49-.12,2.37,2.37,0,0,0-.61.08,2,2,0,0,0-.31.07l-.06,0a.29.29,0,0,0-.1,0s-.05,0-.06,0l-.37-.38a3.94,3.94,0,0,1,1-.27,2,2,0,0,1,1.64.4.81.81,0,0,1,0,1.12A2.05,2.05,0,0,1,187.43,235.23Z" style="fill: rgb(166, 166, 166); transform-origin: 186.63px 234.267px;" id="el92n4omd32lo" class="animable"></path><path d="M189.43,237.32a3.26,3.26,0,0,1-2.49.2c-.38-.13-.11-.52.26-.39a2.42,2.42,0,0,0,1.62-.07,1.42,1.42,0,0,0,.25-.12,1.73,1.73,0,0,0,.69-.58.63.63,0,0,0,.09-.38v0s0,0,0,0l0-.05a.42.42,0,0,0-.19-.18,1,1,0,0,0-.49-.11,2,2,0,0,0-.61.07,2.82,2.82,0,0,0-.31.07l-.07,0-.1,0-.06,0-.36-.38a3.94,3.94,0,0,1,1-.27,2,2,0,0,1,1.63.4.8.8,0,0,1,0,1.12A2.08,2.08,0,0,1,189.43,237.32Z" style="fill: rgb(166, 166, 166); transform-origin: 188.637px 236.386px;" id="elrpvc6ctrpx" class="animable"></path><path d="M191.44,239.42a3.34,3.34,0,0,1-2.5.19c-.38-.13-.11-.51.26-.39a2.51,2.51,0,0,0,1.63-.06l.24-.12a1.72,1.72,0,0,0,.7-.59.62.62,0,0,0,.09-.37,0,0,0,0,1,0,0l0,0,0-.06a.42.42,0,0,0-.2-.17,1,1,0,0,0-.49-.12,2,2,0,0,0-.61.07l-.31.08-.06,0-.1,0-.06,0-.37-.38a3.94,3.94,0,0,1,1-.27,2,2,0,0,1,1.64.4.82.82,0,0,1,0,1.12A2.27,2.27,0,0,1,191.44,239.42Z" style="fill: rgb(166, 166, 166); transform-origin: 190.639px 238.48px;" id="el06wq7b1grak" class="animable"></path><path d="M193.44,241.51a3.26,3.26,0,0,1-2.49.19c-.38-.12-.11-.51.26-.38a2.42,2.42,0,0,0,1.62-.07l.25-.12a1.75,1.75,0,0,0,.69-.59.5.5,0,0,0,.09-.37v0s0,0,0,0l0-.06a.48.48,0,0,0-.2-.17,1.11,1.11,0,0,0-.49-.12,2.37,2.37,0,0,0-.61.08,1.55,1.55,0,0,0-.31.07l-.06,0-.1,0-.07,0-.36-.37a3.58,3.58,0,0,1,1-.28,2,2,0,0,1,1.63.41.8.8,0,0,1,0,1.12A2.17,2.17,0,0,1,193.44,241.51Z" style="fill: rgb(166, 166, 166); transform-origin: 192.642px 240.574px;" id="elsmj1ysatlz" class="animable"></path><path d="M122,134.19C107.73,153.68,98.94,180.1,99.65,186c.78,6.54,8.91,28.88,17.9,39,2.37,2.66,22.17-17.36,19.76-20.31-4.66-5.68-13.65-22.2-13.91-25.89-.24-3.4,5.7-25,7.57-37.28C132.77,129.69,128.67,125.13,122,134.19Z" style="fill: rgb(119, 68, 66); transform-origin: 118.561px 177.323px;" id="eldt6uw0p7ewb" class="animable"></path><path d="M136.74,204s10,5,16.42,8.53c3.57,2,9.39,5.94,11.35,8.6,2.93,4,12.62,22.49,8.19,24.93-4,2.22-10.33-14.74-10.33-14.74s7.88,16.55,2.55,18.33S155,231.33,155,231.33s7.72,17.19,1.94,18.15c-4.37.73-9.55-17.25-9.55-17.25s6.53,14.82,2.07,15.76c-4.93,1-10.75-15.25-10.75-15.25-11.75.49-17.54-4.08-21.28-7.82C116.54,224,136.74,204,136.74,204Z" style="fill: rgb(119, 68, 66); transform-origin: 145.621px 226.881px;" id="eluo9uu6xe469" class="animable"></path><path d="M160,225.43c1,1.91,2,3.84,2.84,5.83s1.58,4,2.21,6.08a35.82,35.82,0,0,1,1.7,8.25c-.81-5-3.64-12.13-4.47-14.12s-1.54-4-2.36-6C159.91,225.41,160,225.39,160,225.43Z" style="fill: rgb(38, 50, 56); transform-origin: 163.335px 235.5px;" id="ely1qt5w67c7" class="animable"></path><path d="M152.76,228.27c1.17,2.5,2.42,4.93,3.47,7.48s1.83,5,2.7,7.63c.07.2-.06.17-.13,0-1-2.56-2.08-4.85-3.09-7.41s-1.92-5.14-3-7.64C152.68,228.26,152.74,228.24,152.76,228.27Z" style="fill: rgb(38, 50, 56); transform-origin: 155.826px 235.888px;" id="elczcwubrf5k" class="animable"></path><path d="M146.1,229.59a61.87,61.87,0,0,1,4.44,11.84c.05.2-.11.14-.18-.06-1.4-4-2.47-7.08-4.39-11.71C145.94,229.59,146.06,229.52,146.1,229.59Z" style="fill: rgb(38, 50, 56); transform-origin: 148.257px 235.557px;" id="elsn0xk511of" class="animable"></path><path d="M108.23,154.22l21.1,5.1s3.24-14.82,2.57-23.94-6-7.6-11.37-.52S108.23,154.22,108.23,154.22Z" style="fill: rgb(38, 50, 56); transform-origin: 120.111px 144.18px;" id="elbg3xjot0iz" class="animable"></path></g><defs>     <filter id="active" height="200%">         <feMorphology in="SourceAlpha" result="DILATED" operator="dilate" radius="2"></feMorphology>                <feFlood flood-color="#32DFEC" flood-opacity="1" result="PINK"></feFlood>        <feComposite in="PINK" in2="DILATED" operator="in" result="OUTLINE"></feComposite>        <feMerge>            <feMergeNode in="OUTLINE"></feMergeNode>            <feMergeNode in="SourceGraphic"></feMergeNode>        </feMerge>    </filter>    <filter id="hover" height="200%">        <feMorphology in="SourceAlpha" result="DILATED" operator="dilate" radius="2"></feMorphology>                <feFlood flood-color="#ff0000" flood-opacity="0.5" result="PINK"></feFlood>        <feComposite in="PINK" in2="DILATED" operator="in" result="OUTLINE"></feComposite>        <feMerge>            <feMergeNode in="OUTLINE"></feMergeNode>            <feMergeNode in="SourceGraphic"></feMergeNode>        </feMerge>            <feColorMatrix type="matrix" values="0   0   0   0   0                0   1   0   0   0                0   0   0   0   0                0   0   0   1   0 "></feColorMatrix>    </filter></defs></svg>